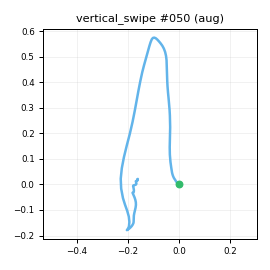

Source data for this figure (header and first rows):
t_s, ax, ay, az, gx, gy, gz, seq
0.00000, -1.044, 0.06519, -0.459, -12.26, 9.833, 14.77, 0
0.01000, -1.068, 0.04937, -0.4853, -9.902, 11.51, 9.63, 1
0.02000, -1.101, 0.01887, -0.5326, -8.032, 13.66, 5.999, 2
0.03000, -1.149, 0.01641, -0.5727, -3.91, 13.14, 3.189, 3
0.04100, -1.177, 0.03109, -0.5692, 0.403, 8.272, 0.2728, 4
0.05000, -1.198, 0.06943, -0.5839, 2.569, 0.5177, 0.3131, 5
0.06000, -1.241, 0.07789, -0.6034, -1.405, -8.354, 3.769, 6
0.07000, -1.285, 0.09138, -0.619, -9.314, -19.9, 11.62, 7
0.08000, -1.347, 0.1561, -0.6554, -17.84, -32.89, 23.81, 8
0.09000, -1.424, 0.1825, -0.6472, -27.99, -43.27, 33.39, 9
0.1, -1.46, 0.1749, -0.6561, -36.29, -52.3, 40.08, 10
0.11, -1.514, 0.1946, -0.6509, -37.94, -58.24, 41.34, 11
0.12, -1.54, 0.2111, -0.6294, -34.7, -60.95, 38.07, 12
0.13, -1.572, 0.2661, -0.6425, -27.58, -59.98, 30, 13
0.14, -1.62, 0.2804, -0.6505, -20.46, -59.66, 18.87, 14
0.15, -1.67, 0.2913, -0.6571, -16.66, -64.68, 7.316, 15
0.16, -1.677, 0.2882, -0.6268, -13.62, -74.7, -3.006, 16
0.171, -1.659, 0.2693, -0.5778, -13.01, -88.47, -11.66, 17
0.18, -1.616, 0.2257, -0.5303, -15.38, -102, -21.2, 18
0.19, -1.531, 0.1643, -0.4692, -14.56, -113.9, -28.99, 19
0.2, -1.439, 0.1269, -0.4072, -11.99, -122.8, -33.11, 20
0.211, -1.402, 0.07918, -0.3606, -8.985, -127.8, -38.82, 21
0.22, -1.404, 0.05215, -0.3314, -4.38, -132.7, -41.2, 22
0.23, -1.417, 0.02616, -0.3586, -0.8582, -140, -43.1, 23
0.24, -1.421, 0.02089, -0.3449, 2.435, -151.5, -41.87, 24
0.25, -1.409, -0.03438, -0.3315, 4.766, -166.7, -41.61, 25
0.26, -1.294, -0.07308, -0.2612, 5.168, -184.6, -36.23, 26
0.27, -1.192, -0.02265, -0.1579, 3.472, -197.8, -28.11, 27
0.28, -1.138, 0.01786, -0.09434, -3.158, -206.5, -23.52, 28
0.29, -1.108, 0.05173, -0.05880, -6.866, -206.3, -27.09, 29
0.3, -1.042, 0.05945, -0.06910, -11.13, -204.4, -33.09, 30
0.31, -0.9613, 0.03624, -0.07921, -16.14, -205, -41.7, 31
0.32, -0.8585, 0.01116, -0.07630, -19.22, -203.8, -48.75, 32
0.33, -0.7776, -0.02588, -0.06188, -19.87, -203.2, -53.46, 33
0.341, -0.7085, -0.06122, -0.02961, -15.56, -200.5, -56.92, 34
0.35, -0.615, -0.01577, 0.01261, -10.64, -198.7, -58.8, 35
0.36, -0.5246, -0.00076, 0.07970, -6.135, -194.9, -61.36, 36
0.37, -0.439, 0.08967, 0.1409, -3.668, -189.8, -62.32, 37
0.381, -0.3349, 0.1812, 0.1714, -5.45, -179, -65.98, 38
0.39, -0.2286, 0.2409, 0.1987, -9.246, -167.7, -72.89, 39
0.4, -0.1299, 0.2958, 0.2273, -18.46, -154.4, -81.63, 40
0.41, 0.01242, 0.32, 0.2187, -32.14, -138.8, -90.92, 41
0.42, 0.148, 0.238, 0.2079, -44.53, -119, -106.1, 42
0.43, 0.2743, 0.1448, 0.1302, -53.61, -99.37, -115.8, 43
0.44, 0.4527, 0.06970, 0.1047, -60.43, -83.61, -118.3, 44
0.45, 0.6469, 0.00070, 0.123, -60.43, -72.61, -117.1, 45
0.46, 0.9513, -0.08426, 0.2431, -56.95, -61.72, -109.4, 46
0.47, 1.219, -0.09723, 0.3629, -54.12, -46.34, -95.27, 47
0.48, 1.47, -0.08056, 0.4215, -51.61, -21.6, -76.73, 48
0.49, 1.667, -0.03822, 0.5138, -46.5, 10.02, -65.01, 49
0.5, 1.897, -0.02771, 0.6198, -40.9, 47.55, -56.36, 50
0.511, 2.014, -0.1179, 0.6599, -40.11, 97.91, -49.2, 51
0.52, 2.034, -0.2269, 0.5584, -46.52, 149.5, -33.1, 52
0.53, 1.914, -0.3044, 0.4667, -53.11, 190, -11.22, 53
0.54, 1.806, -0.3113, 0.3543, -61.95, 221.7, 20.75, 54
0.551, 1.785, -0.3258, 0.2723, -68.06, 245.6, 51.17, 55
0.56, 1.793, -0.304, 0.2298, -67.9, 267, 78.28, 56
0.57, 1.699, -0.2299, 0.1149, -64.38, 295.3, 104.1, 57
0.58, 1.59, -0.1336, -0.08679, -64.17, 326.1, 124.3, 58
0.59, 1.467, 0.03170, -0.2572, -63.25, 351.7, 140.7, 59
... 80 more rows
